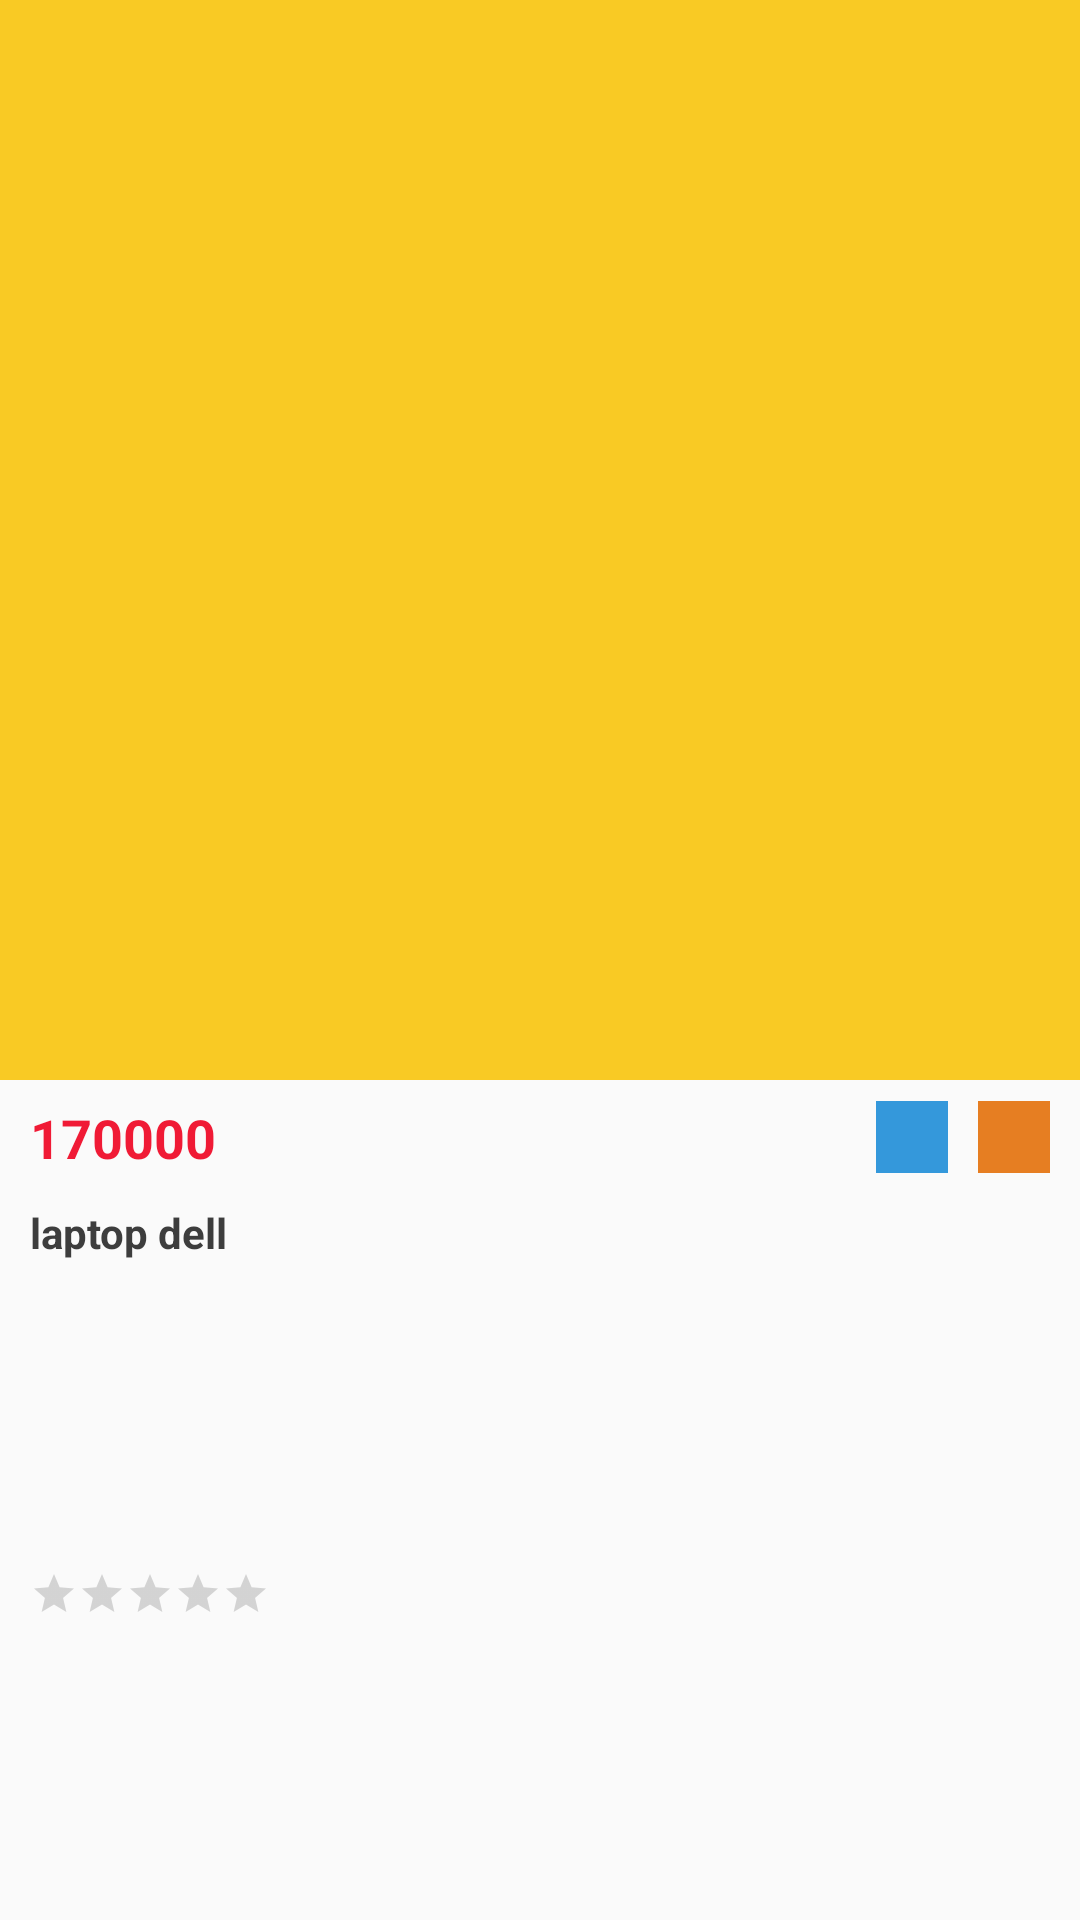

The Android layout XML behind this screen, and the referenced resources:
<!-- AndroidManifest.xml: application theme AppTheme -->
<!-- res/layout/detail_foryou_product.xml -->
<?xml version="1.0" encoding="utf-8"?>
<androidx.constraintlayout.widget.ConstraintLayout xmlns:android="http://schemas.android.com/apk/res/android"
    xmlns:app="http://schemas.android.com/apk/res-auto"
    xmlns:tools="http://schemas.android.com/tools"
    android:layout_width="match_parent"
    android:layout_height="wrap_content"
    app:cardCornerRadius="10dp"
    app:cardElevation="10dp"
    app:cardPreventCornerOverlap="false">

    <ImageView
        android:id="@+id/imgForYouDetail"
        android:layout_width="0dp"
        android:layout_height="0dp"
        android:background="@color/yellow_star"
        app:layout_constraintDimensionRatio="w, 1"
        app:layout_constraintEnd_toEndOf="parent"
        app:layout_constraintStart_toStartOf="parent"
        app:layout_constraintTop_toTopOf="parent" />

    <TextView
        android:id="@+id/tvPriceForYouDetail"
        android:layout_width="wrap_content"
        android:layout_height="wrap_content"
        android:layout_marginStart="10dp"
        android:layout_marginTop="7dp"
        android:text="170000"
        android:textColor="@color/pink_red"
        android:textSize="18sp"
        android:textStyle="bold"
        app:layout_constraintStart_toStartOf="parent"
        app:layout_constraintTop_toBottomOf="@+id/imgForYouDetail" />

    <ImageView
        android:id="@+id/icShareForYouDetail"
        android:layout_width="24dp"
        android:layout_height="24dp"
        android:layout_marginTop="7dp"
        android:layout_marginEnd="10dp"
        android:background="@color/orange"
        app:layout_constraintEnd_toEndOf="parent"
        app:layout_constraintTop_toBottomOf="@+id/imgForYouDetail" />

    <ImageView
        android:id="@+id/icLikeForYouDetail"
        android:layout_width="24dp"
        android:layout_height="24dp"
        android:layout_marginTop="7dp"
        android:layout_marginEnd="10dp"
        android:background="@color/blue_50"
        app:layout_constraintRight_toLeftOf="@+id/icShareForYouDetail"
        app:layout_constraintTop_toBottomOf="@+id/imgForYouDetail" />

    <TextView
        android:id="@+id/textNameForYouDetail"
        android:layout_width="wrap_content"
        android:layout_height="wrap_content"
        android:layout_marginStart="10dp"
        android:layout_marginTop="10dp"
        android:text="laptop dell"
        android:textColor="@color/black"
        android:textStyle="bold"
        app:layout_constraintStart_toStartOf="parent"
        app:layout_constraintTop_toBottomOf="@+id/tvPriceForYouDetail" />

    <TextView
        android:id="@+id/textNumberRate"
        android:layout_width="wrap_content"
        android:layout_height="wrap_content"
        android:layout_marginStart="10dp"
        android:layout_marginTop="10dp"
        android:layout_marginBottom="15dp"
        tools:text="5.0/5"
        android:textStyle="bold"
        android:textColor="@color/black"
        app:layout_constraintStart_toStartOf="parent"
        app:layout_constraintTop_toBottomOf="@+id/textNameForYouDetail" />

    <RatingBar
        android:id="@+id/ratingBarForYouDetail"
        style="@style/Widget.AppCompat.RatingBar.Small"
        android:layout_width="wrap_content"
        android:layout_height="wrap_content"
        android:layout_marginTop="12dp"
        android:layout_marginBottom="10dp"
        android:progressTint="@color/yellow_star"
        android:rating="0"
        android:stepSize="0.1"
        app:layout_constraintBottom_toBottomOf="parent"
        app:layout_constraintLeft_toRightOf="@+id/textNumberRate"
        app:layout_constraintTop_toBottomOf="@+id/textNameForYouDetail" />


</androidx.constraintlayout.widget.ConstraintLayout>
<!-- resources referenced by this layout -->
<resources>
  <color name="black">#3d3d3d</color>
  <color name="blue_50">#3498db</color>
  <color name="orange">#e67e22</color>
  <color name="pink_red">#f01a35</color>
  <color name="yellow_star">#f9ca24</color>
  <style name="AppTheme" parent="Theme.AppCompat.Light.NoActionBar">
          
          <item name="colorPrimary">@color/colorPrimary</item>
          <item name="colorPrimaryDark">@color/colorPrimaryDark</item>
          <item name="colorAccent">@color/colorAccent</item>
      </style>
  <color name="colorPrimary">#6200EE</color>
  <color name="colorPrimaryDark">#3700B3</color>
  <color name="colorAccent">#03DAC5</color>
</resources>
